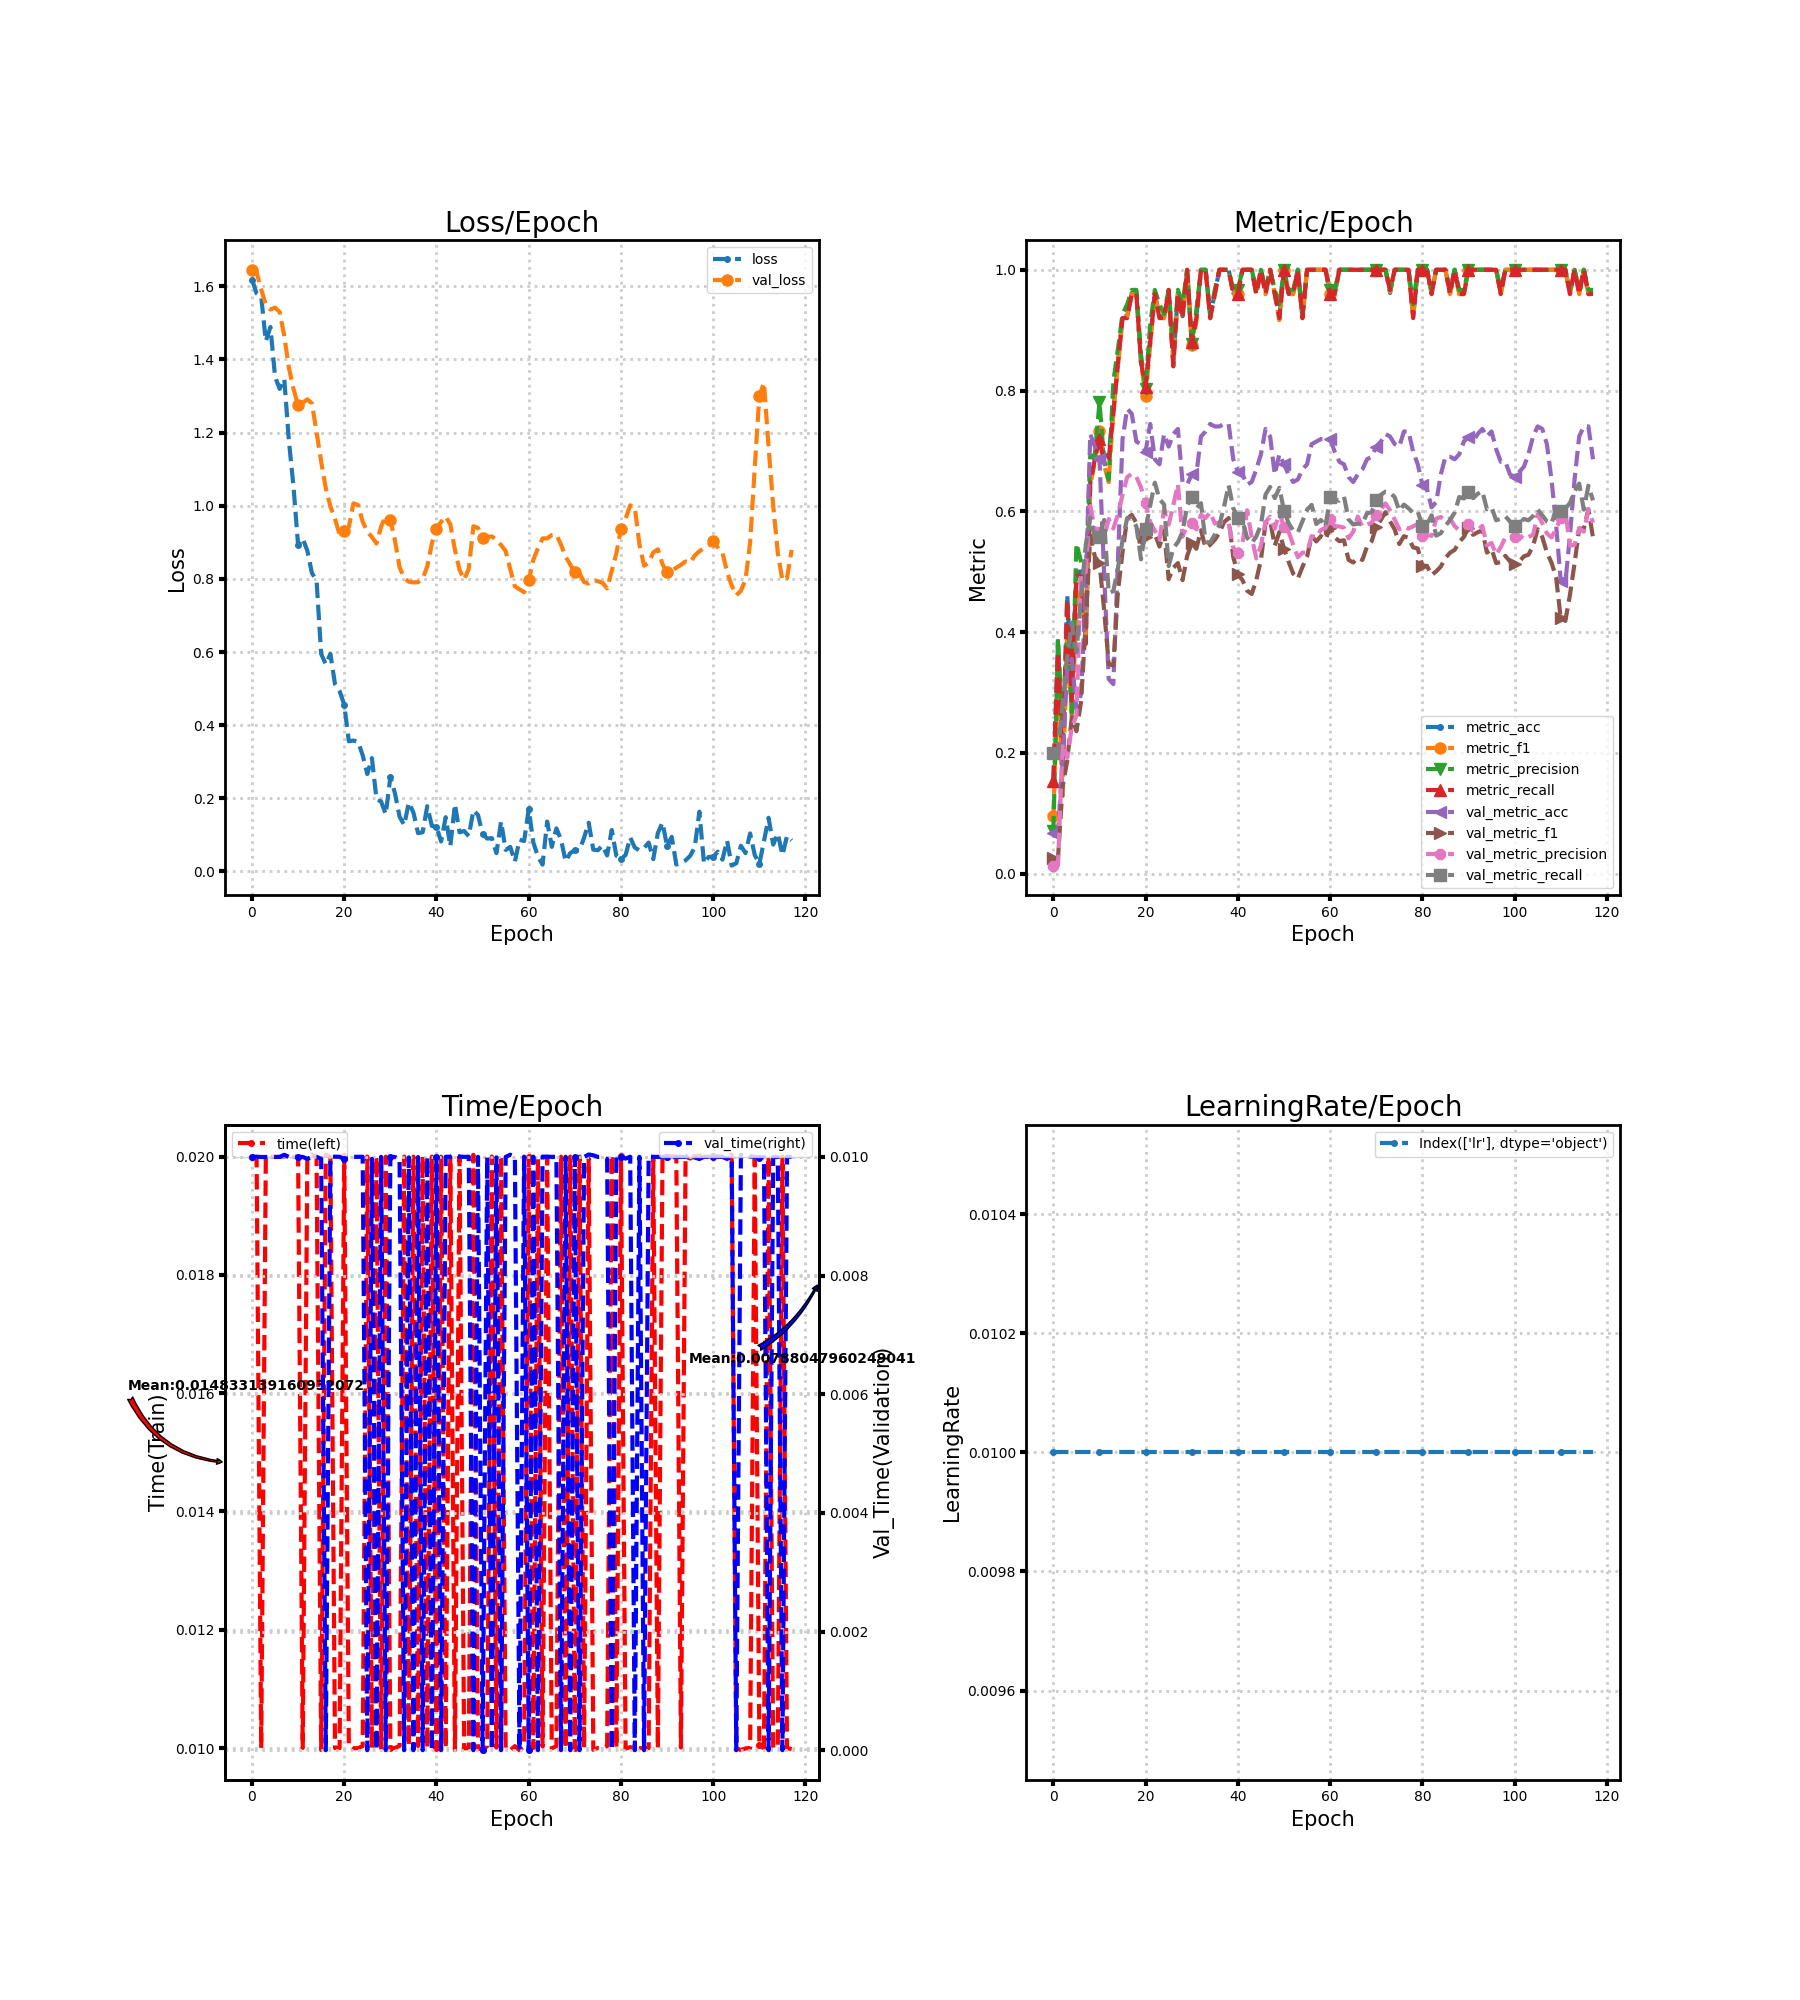

Source data for this figure (header and first rows):
loss, metric_acc, metric_f1, metric_precision, metric_recall, time, lr, val_loss, val_metric_acc, val_metric_f1, val_metric_precision, val_metric_recall, val_time
1.618, 0.1538, 0.09559, 0.07, 0.1533, 0.02, 0.01, 1.645, 0.06695, 0.0251, 0.01339, 0.2, 0.01
1.581, 0.3846, 0.3333, 0.3889, 0.3667, 0.02, 0.01, 1.638, 0.06695, 0.0251, 0.01339, 0.2, 0.01
1.572, 0.1923, 0.1282, 0.24, 0.1733, 0.01, 0.01, 1.591, 0.1883, 0.1443, 0.2152, 0.2817, 0.009998
1.45, 0.4615, 0.4061, 0.4061, 0.4533, 0.02, 0.01, 1.55, 0.3389, 0.1867, 0.1917, 0.3579, 0.009998
1.488, 0.3077, 0.2549, 0.2667, 0.2867, 0.02, 0.01, 1.536, 0.3556, 0.2591, 0.2424, 0.4155, 0.01
1.353, 0.5, 0.4321, 0.5467, 0.4933, 0.02, 0.01, 1.542, 0.272, 0.2358, 0.2618, 0.3668, 0.009998
1.319, 0.5, 0.4922, 0.5167, 0.4933, 0.02, 0.01, 1.53, 0.2971, 0.2841, 0.4984, 0.4563, 0.01
1.346, 0.3846, 0.396, 0.4861, 0.38, 0.02, 0.01, 1.464, 0.4603, 0.4128, 0.499, 0.5431, 0.01003
1.178, 0.6538, 0.6437, 0.6917, 0.6467, 0.02, 0.01, 1.377, 0.728, 0.5603, 0.6087, 0.5899, 0.009998
1.052, 0.6923, 0.6818, 0.6929, 0.6867, 0.02, 0.01, 1.319, 0.7071, 0.5247, 0.5706, 0.5552, 0.01
0.8924, 0.7308, 0.7338, 0.781, 0.72, 0.02, 0.01, 1.275, 0.6862, 0.5144, 0.5654, 0.558, 0.009999
0.9106, 0.6923, 0.6767, 0.6848, 0.68, 0.01, 0.01, 1.281, 0.4979, 0.4373, 0.5565, 0.5857, 0.01
0.8769, 0.6923, 0.6484, 0.6524, 0.6867, 0.02, 0.01, 1.291, 0.3222, 0.3473, 0.5873, 0.4649, 0.009966
0.8157, 0.7692, 0.7659, 0.8143, 0.76, 0.02003, 0.01, 1.279, 0.3138, 0.3443, 0.5714, 0.4678, 0.009999
0.7954, 0.8462, 0.8403, 0.8695, 0.8467, 0.02, 0.01, 1.201, 0.5188, 0.4671, 0.5948, 0.5062, 0.01
0.5948, 0.9231, 0.9196, 0.9267, 0.92, 0.009967, 0.01, 1.121, 0.7197, 0.5326, 0.6275, 0.552, 0.009966
0.5663, 0.9231, 0.9222, 0.9429, 0.92, 0.02003, 0.01, 1.047, 0.7699, 0.5878, 0.6565, 0.5885, 0.0
0.5949, 0.9615, 0.9596, 0.9667, 0.96, 0.02, 0.01, 0.9979, 0.7615, 0.594, 0.6624, 0.5884, 0.01
0.5122, 0.9615, 0.9596, 0.9667, 0.96, 0.01, 0.01, 0.9634, 0.7155, 0.5807, 0.6569, 0.5751, 0.01
0.493, 0.8462, 0.8468, 0.8595, 0.8467, 0.01, 0.01, 0.9211, 0.7113, 0.5359, 0.6395, 0.5205, 0.01
0.4561, 0.8077, 0.7903, 0.8029, 0.8067, 0.02, 0.01, 0.9299, 0.6987, 0.558, 0.614, 0.571, 0.009962
0.356, 0.8846, 0.8763, 0.9095, 0.88, 0.01003, 0.01, 0.9416, 0.7448, 0.581, 0.5815, 0.6102, 0.009966
0.3579, 0.9615, 0.9596, 0.9667, 0.96, 0.009996, 0.01, 1.007, 0.6862, 0.5632, 0.5683, 0.6474, 0.01
0.3548, 0.9231, 0.9222, 0.9429, 0.92, 0.01, 0.01, 1.002, 0.6778, 0.5417, 0.5532, 0.6202, 0.01
0.3177, 0.9231, 0.9196, 0.9267, 0.92, 0.01003, 0.01, 0.9564, 0.728, 0.5682, 0.6023, 0.6115, 0.01
0.2664, 0.9615, 0.9636, 0.9667, 0.9667, 0.02, 0.01, 0.9293, 0.7071, 0.4876, 0.5781, 0.5093, 0.0
0.3099, 0.8462, 0.8465, 0.8667, 0.84, 0.01, 0.01, 0.9144, 0.728, 0.5064, 0.6101, 0.5389, 0.009966
0.1975, 0.9615, 0.9596, 0.9667, 0.96, 0.02, 0.01, 0.8964, 0.7364, 0.5142, 0.6451, 0.5489, 0.0
0.1912, 0.9231, 0.9222, 0.9429, 0.92, 0.009998, 0.01, 0.9429, 0.6485, 0.486, 0.558, 0.5657, 0.01
0.1564, 1.0, 1.0, 1.0, 1.0, 0.02, 0.01, 0.973, 0.6444, 0.5259, 0.576, 0.6089, 0.0
0.2584, 0.8846, 0.8752, 0.8767, 0.88, 0.009998, 0.01, 0.9611, 0.6611, 0.5477, 0.581, 0.6237, 0.01
0.2138, 0.9231, 0.9136, 0.9333, 0.92, 0.01, 0.01, 0.905, 0.6611, 0.538, 0.5701, 0.6046, 0.009998
0.1498, 1.0, 1.0, 1.0, 1.0, 0.01004, 0.01, 0.8316, 0.7238, 0.5686, 0.5942, 0.6134, 0.009963
0.1268, 1.0, 1.0, 1.0, 1.0, 0.02, 0.01, 0.8023, 0.7322, 0.5395, 0.589, 0.5493, 0.0
0.1885, 0.9231, 0.9196, 0.9267, 0.92, 0.01004, 0.01, 0.7921, 0.7448, 0.5446, 0.5983, 0.5484, 0.009991
0.1613, 0.9615, 0.9596, 0.9667, 0.96, 0.02, 0.01, 0.7904, 0.7406, 0.5529, 0.5798, 0.5615, 0.0
0.1048, 1.0, 1.0, 1.0, 1.0, 0.01004, 0.01, 0.7909, 0.7406, 0.5645, 0.5816, 0.5773, 0.009997
0.1073, 1.0, 1.0, 1.0, 1.0, 0.02, 0.01, 0.8002, 0.7448, 0.582, 0.5798, 0.6078, 0.0
0.1785, 1.0, 1.0, 1.0, 1.0, 0.01, 0.01, 0.8339, 0.7448, 0.5888, 0.5808, 0.6433, 0.01
0.1246, 0.9615, 0.9596, 0.9667, 0.96, 0.02, 0.01, 0.8973, 0.6862, 0.5245, 0.5399, 0.6054, 0.0
0.1222, 0.9615, 0.9596, 0.9667, 0.96, 0.009999, 0.01, 0.9369, 0.6653, 0.4955, 0.5302, 0.5891, 0.01
0.08204, 1.0, 1.0, 1.0, 1.0, 0.02, 0.01, 0.9559, 0.6611, 0.4861, 0.5463, 0.5847, 0.0
0.1484, 1.0, 1.0, 1.0, 1.0, 0.009999, 0.01, 0.9705, 0.6444, 0.4686, 0.6017, 0.5563, 0.01
0.06887, 1.0, 1.0, 1.0, 1.0, 0.02, 0.01, 0.9489, 0.6485, 0.4631, 0.5572, 0.5472, 0.01
0.1842, 0.9615, 0.9596, 0.9667, 0.96, 0.009966, 0.01, 0.8792, 0.6695, 0.4864, 0.5219, 0.5585, 0.01003
0.107, 1.0, 1.0, 1.0, 1.0, 0.02, 0.01, 0.8249, 0.6946, 0.5196, 0.5433, 0.5775, 0.01
0.1108, 0.9615, 0.9596, 0.9667, 0.96, 0.009996, 0.01, 0.7981, 0.7364, 0.5807, 0.5824, 0.6277, 0.01
0.09665, 1.0, 1.0, 1.0, 1.0, 0.01, 0.01, 0.8275, 0.7238, 0.585, 0.591, 0.6404, 0.01
0.1674, 0.9615, 0.9596, 0.9667, 0.96, 0.02003, 0.01, 0.944, 0.6611, 0.543, 0.5712, 0.6219, 0.0
0.1545, 0.9231, 0.9167, 0.9429, 0.92, 0.009997, 0.01, 0.9393, 0.6946, 0.5656, 0.5985, 0.6389, 0.01
0.1032, 1.0, 1.0, 1.0, 1.0, 0.009966, 0.01, 0.9112, 0.6778, 0.5383, 0.5733, 0.6013, 0.0
0.09002, 0.9615, 0.9596, 0.9667, 0.96, 0.01004, 0.01, 0.9145, 0.6611, 0.5166, 0.5661, 0.5804, 0.009997
0.09116, 0.9615, 0.9596, 0.9667, 0.96, 0.02, 0.01, 0.9161, 0.6485, 0.4967, 0.5447, 0.5681, 0.0
0.05019, 1.0, 1.0, 1.0, 1.0, 0.01001, 0.01, 0.9065, 0.6527, 0.4884, 0.5239, 0.5649, 0.009992
0.1367, 0.9231, 0.9196, 0.9267, 0.92, 0.02, 0.01, 0.8923, 0.6695, 0.508, 0.5315, 0.5836, 0.0
0.05887, 1.0, 1.0, 1.0, 1.0, 0.009996, 0.01, 0.8763, 0.6778, 0.5248, 0.5319, 0.6028, 0.01
0.06715, 1.0, 1.0, 1.0, 1.0, 0.009965, 0.01, 0.8261, 0.7113, 0.559, 0.559, 0.6106, 0.01004
0.02692, 1.0, 1.0, 1.0, 1.0, 0.01003, 0.01, 0.7794, 0.7155, 0.5501, 0.557, 0.579, 0.01
0.08676, 1.0, 1.0, 1.0, 1.0, 0.009964, 0.01, 0.7715, 0.7197, 0.5589, 0.5691, 0.5857, 0.0
0.08331, 1.0, 1.0, 1.0, 1.0, 0.01003, 0.01, 0.7635, 0.7197, 0.5532, 0.5724, 0.5749, 0.01
... 58 more rows
